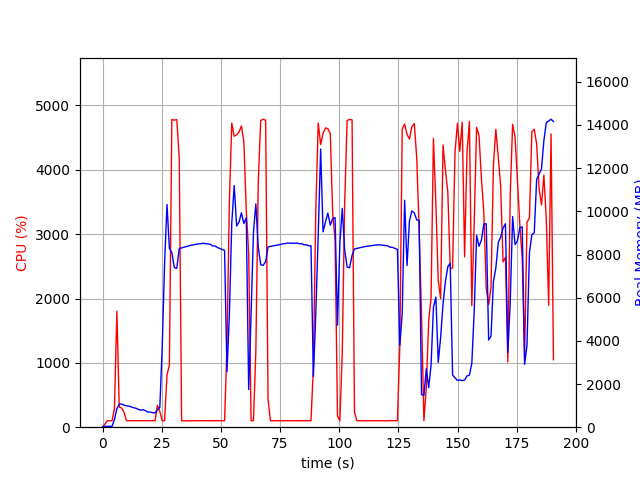

Source data for this figure (header and first rows):
elapsed_time, nproc, cpu, mem_real, mem_virtual
4.220008850097656e-05, 1, 0.0, 12.68, 3191
1.007, 1, 48.7, 40.56, 612.2
2.015, 1, 100.2, 40.56, 612.2
3.022, 1, 100.3, 40.56, 612.2
4.029, 1, 99.3, 40.56, 612.2
5.035, 1, 289.1, 358.4, 4292
6.046, 1, 1803, 855.1, 4836
7.054, 1, 310.5, 1065, 5068
8.062, 1, 299.8, 1075, 5068
9.069, 1, 233.2, 1019, 5108
10.08, 1, 102.3, 993.9, 5108
11.08, 1, 101.2, 977.9, 5108
12.09, 1, 102.2, 942, 5108
13.1, 1, 101.2, 905.9, 5108
14.11, 1, 100.3, 876.9, 5108
15.11, 1, 102.3, 824.3, 5108
16.12, 1, 101.0, 786.4, 5108
17.13, 1, 100.0, 812.9, 5108
18.14, 1, 100.0, 762.4, 5204
19.15, 1, 102.0, 706, 5204
20.16, 1, 101.0, 696.9, 5204
21.17, 1, 102.0, 671.7, 5204
22.18, 1, 100.9, 655.9, 5204
23.19, 1, 338.8, 811, 5402
24.2, 1, 241.6, 916.8, 7186
25.21, 1, 101.1, 3736, 36380
26.22, 1, 101.1, 7614, 36380
27.23, 1, 812.7, 10316, 36380
28.24, 1, 968.1, 8292, 36380
29.28, 1, 4782, 8088, 36380
30.32, 1, 4772, 7394, 36380
31.36, 1, 4781, 7358, 36380
32.4, 1, 4190, 8275, 37153
33.41, 1, 100.2, 8307, 37153
34.42, 1, 99.3, 8338, 37153
35.42, 1, 100.2, 8366, 37153
36.43, 1, 100.3, 8398, 37153
37.44, 1, 99.3, 8430, 37153
38.44, 1, 101.2, 8446, 37153
39.45, 1, 100.2, 8475, 37153
40.46, 1, 101.3, 8491, 37153
41.47, 1, 101.3, 8500, 37153
42.48, 1, 100.2, 8521, 37153
43.48, 1, 101.3, 8503, 37153
44.49, 1, 102.0, 8482, 37153
45.5, 1, 101.1, 8473, 37153
46.51, 1, 101.1, 8396, 37153
47.52, 1, 100.1, 8392, 37153
48.53, 1, 102.1, 8324, 37153
49.54, 1, 100.1, 8282, 37153
50.55, 1, 101.1, 8236, 37153
51.56, 1, 101.0, 8189, 37153
52.57, 1, 1259, 2565, 37165
53.58, 1, 3507, 5189, 37205
54.6, 1, 4727, 9460, 37711
55.62, 1, 4522, 11197, 38011
56.65, 1, 4544, 9321, 38011
57.66, 1, 4588, 9503, 38011
58.67, 1, 4683, 9931, 38011
59.7, 1, 4431, 9434, 38059
... 129 more rows
